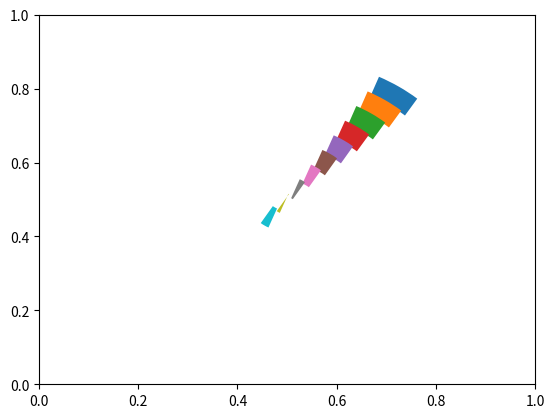

This figure's Python source:
#!/usr/bin/env python3
"""
Demo program to draw some time wheels with matplotlib

Data flow:

                  [Extract Time information]
[data source] --->        ---------->           [time-aware representation]
                                                [time-wheel specification] 

                                                          |   [time wheel generator (this program)]
                                                         \|/ 
                                                  [time wheel output]

time is defined as Python datetime methods.

"""
import math
import matplotlib.pyplot as plt
import datetime

# Constants
RADIUS='radius'
DIVISION='division'
RING_COUNT='ring_count'
DIVISION_COUNT='division_count'



# Demo code to get things started
TIMEWHEEL_SPEC1 = {RADIUS:  lambda d:d.weekday(),
                   RING_COUNT: 7,
                   DIVISION: lambda d:d.hour,
                   DIVISION_COUNT: 24}


# https://matplotlib.org/gallery/color/named_colors.html
import matplotlib.pyplot as plt
import matplotlib.colors as mcolors
import matplotlib.patches as patches

"""
We want the following:

* Function that takes:
   input: # of rings, # of ring divisions
          ring #, division #
          color
   returns a pathes.Arc that fits in the correct place.

    example:
           # of rings = 7, # of divisions = 24
           ring # = 3 (wednesday), division # = 6 (6am)
* Function that takes a time-based data set that has:
      (datetime, event count)
      (description of the time wheel to create)
  turns it into:
      (ring #, division #, color)

* Function that takes:
  input:
    * input file of datetimes & counts
    * description of the time wheel to create
  output:
    * time wheel graph.
"""
   
COLORS=mcolors.TABLEAU_COLORS

if __name__=="__main__":
    fig, ax = plt.subplots() # note we must use plt.subplots, not plt.subplot

    radius = 0.25
    radius_max = math.sqrt(2)/2
    radius_delta = (radius_max-radius)/len(COLORS)
    
    for (ct,color) in enumerate(COLORS):
        r = radius_max - (radius_delta*ct)*2
        print(r)
        arc = patches.Arc((0.5, 0.5), r, r, theta1=45, theta2=60, color=color, linewidth=15)
        ax.add_artist(arc)

    fig.savefig('demo.png')
